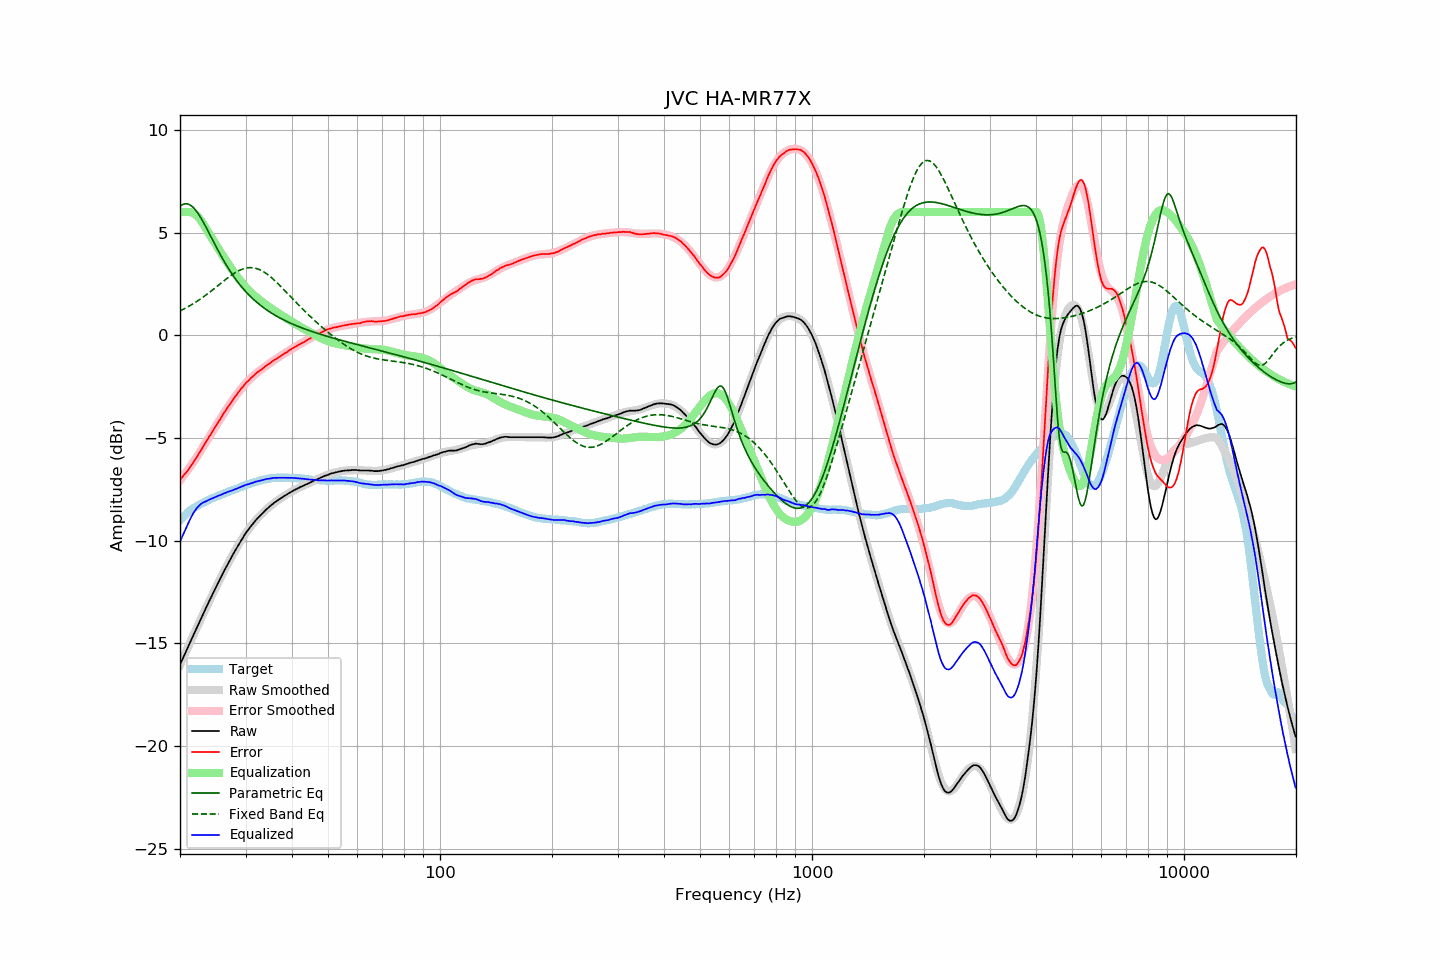

The file beside this chart, header and first rows:
frequency, raw, error, smoothed, error_smoothed, equalization, parametric_eq, fixed_band_eq, equalized_raw, equalized_smoothed, target
20.00, -16.04, -7.03, -16.05, -7.06, 6.00, 6.28, 1.19, -10.04, -10.05, -9.01
20.20, -15.87, -6.95, -15.87, -6.96, 6.00, 6.34, 1.23, -9.87, -9.87, -8.92
20.40, -15.69, -6.85, -15.70, -6.86, 6.00, 6.38, 1.27, -9.69, -9.70, -8.84
20.61, -15.53, -6.75, -15.52, -6.76, 6.00, 6.40, 1.31, -9.53, -9.52, -8.78
20.81, -15.35, -6.67, -15.35, -6.65, 6.00, 6.40, 1.35, -9.35, -9.35, -8.68
21.02, -15.17, -6.57, -15.18, -6.54, 6.00, 6.39, 1.39, -9.17, -9.18, -8.60
21.23, -15.00, -6.46, -15.00, -6.44, 6.00, 6.36, 1.44, -9.00, -9.00, -8.54
21.44, -14.83, -6.35, -14.83, -6.32, 5.99, 6.31, 1.48, -8.84, -8.84, -8.48
21.66, -14.67, -6.23, -14.66, -6.21, 5.96, 6.24, 1.53, -8.71, -8.70, -8.44
21.87, -14.49, -6.11, -14.49, -6.10, 5.92, 6.16, 1.58, -8.57, -8.57, -8.38
22.09, -14.32, -5.99, -14.32, -5.98, 5.86, 6.07, 1.63, -8.46, -8.46, -8.34
22.31, -14.15, -5.87, -14.15, -5.86, 5.79, 5.96, 1.68, -8.37, -8.36, -8.29
22.54, -13.99, -5.74, -13.98, -5.74, 5.70, 5.84, 1.73, -8.29, -8.28, -8.25
22.76, -13.81, -5.61, -13.81, -5.61, 5.60, 5.72, 1.78, -8.22, -8.22, -8.21
22.99, -13.64, -5.47, -13.64, -5.48, 5.48, 5.58, 1.84, -8.16, -8.16, -8.18
23.22, -13.47, -5.34, -13.48, -5.35, 5.35, 5.44, 1.89, -8.12, -8.13, -8.14
23.45, -13.31, -5.22, -13.31, -5.22, 5.22, 5.29, 1.95, -8.09, -8.09, -8.10
23.69, -13.15, -5.09, -13.14, -5.09, 5.09, 5.14, 2.01, -8.05, -8.05, -8.06
23.92, -12.97, -4.95, -12.98, -4.96, 4.96, 4.99, 2.07, -8.01, -8.02, -8.02
24.16, -12.81, -4.84, -12.82, -4.84, 4.84, 4.84, 2.13, -7.98, -7.98, -7.97
24.40, -12.65, -4.71, -12.65, -4.71, 4.71, 4.69, 2.19, -7.94, -7.95, -7.94
24.65, -12.50, -4.59, -12.49, -4.58, 4.58, 4.53, 2.25, -7.92, -7.91, -7.91
24.89, -12.33, -4.45, -12.33, -4.45, 4.45, 4.38, 2.32, -7.88, -7.88, -7.88
25.14, -12.17, -4.33, -12.17, -4.33, 4.33, 4.23, 2.38, -7.84, -7.84, -7.84
25.39, -12.01, -4.20, -12.01, -4.20, 4.20, 4.09, 2.44, -7.81, -7.81, -7.81
25.65, -11.86, -4.09, -11.86, -4.08, 4.08, 3.94, 2.51, -7.78, -7.78, -7.77
25.91, -11.71, -3.95, -11.70, -3.96, 3.96, 3.80, 2.57, -7.75, -7.75, -7.75
26.16, -11.54, -3.82, -11.55, -3.83, 3.83, 3.66, 2.63, -7.71, -7.71, -7.72
26.43, -11.40, -3.71, -11.40, -3.71, 3.71, 3.53, 2.70, -7.68, -7.68, -7.68
26.69, -11.24, -3.59, -11.25, -3.59, 3.59, 3.40, 2.76, -7.65, -7.65, -7.65
26.96, -11.10, -3.47, -11.10, -3.48, 3.48, 3.27, 2.82, -7.62, -7.62, -7.63
27.23, -10.96, -3.37, -10.95, -3.36, 3.36, 3.15, 2.87, -7.60, -7.59, -7.59
27.50, -10.81, -3.26, -10.81, -3.24, 3.24, 3.03, 2.93, -7.57, -7.56, -7.56
27.77, -10.67, -3.14, -10.66, -3.13, 3.13, 2.91, 2.98, -7.54, -7.53, -7.54
28.05, -10.52, -3.03, -10.52, -3.02, 3.02, 2.80, 3.03, -7.50, -7.50, -7.50
28.33, -10.39, -2.91, -10.39, -2.91, 2.91, 2.69, 3.08, -7.48, -7.47, -7.48
28.62, -10.26, -2.81, -10.25, -2.81, 2.81, 2.59, 3.12, -7.45, -7.44, -7.45
28.90, -10.12, -2.71, -10.12, -2.71, 2.71, 2.49, 3.16, -7.41, -7.41, -7.41
29.19, -9.99, -2.60, -9.99, -2.61, 2.61, 2.39, 3.20, -7.38, -7.38, -7.39
29.48, -9.86, -2.52, -9.87, -2.52, 2.52, 2.30, 3.23, -7.35, -7.35, -7.34
29.78, -9.73, -2.41, -9.75, -2.42, 2.42, 2.21, 3.25, -7.31, -7.32, -7.32
30.08, -9.62, -2.32, -9.63, -2.34, 2.34, 2.12, 3.27, -7.28, -7.30, -7.29
30.38, -9.52, -2.25, -9.52, -2.25, 2.25, 2.04, 3.29, -7.26, -7.27, -7.27
30.68, -9.41, -2.18, -9.41, -2.17, 2.17, 1.96, 3.29, -7.24, -7.24, -7.24
30.99, -9.30, -2.09, -9.31, -2.10, 2.10, 1.88, 3.30, -7.21, -7.21, -7.22
31.30, -9.21, -2.03, -9.21, -2.02, 2.02, 1.80, 3.29, -7.19, -7.19, -7.19
31.61, -9.11, -1.95, -9.11, -1.95, 1.95, 1.73, 3.28, -7.16, -7.16, -7.16
31.93, -9.02, -1.87, -9.02, -1.89, 1.89, 1.66, 3.26, -7.13, -7.14, -7.14
32.24, -8.93, -1.81, -8.93, -1.82, 1.82, 1.59, 3.24, -7.11, -7.11, -7.12
32.57, -8.85, -1.76, -8.85, -1.76, 1.76, 1.53, 3.21, -7.10, -7.09, -7.09
32.89, -8.77, -1.71, -8.77, -1.69, 1.69, 1.47, 3.18, -7.08, -7.07, -7.07
33.22, -8.69, -1.65, -8.69, -1.64, 1.64, 1.40, 3.14, -7.06, -7.05, -7.05
33.55, -8.61, -1.58, -8.61, -1.58, 1.58, 1.35, 3.09, -7.04, -7.03, -7.03
33.89, -8.53, -1.51, -8.53, -1.52, 1.52, 1.29, 3.04, -7.02, -7.02, -7.02
34.23, -8.45, -1.46, -8.46, -1.46, 1.46, 1.23, 2.99, -6.99, -7.00, -6.99
34.57, -8.39, -1.41, -8.39, -1.41, 1.41, 1.18, 2.93, -6.99, -6.99, -6.98
34.92, -8.32, -1.35, -8.33, -1.35, 1.35, 1.13, 2.87, -6.97, -6.97, -6.98
35.27, -8.25, -1.30, -8.26, -1.30, 1.30, 1.08, 2.80, -6.96, -6.96, -6.96
35.62, -8.19, -1.23, -8.20, -1.25, 1.25, 1.03, 2.73, -6.95, -6.95, -6.96
35.97, -8.13, -1.18, -8.14, -1.19, 1.19, 0.98, 2.66, -6.94, -6.95, -6.95
... 635 more rows
